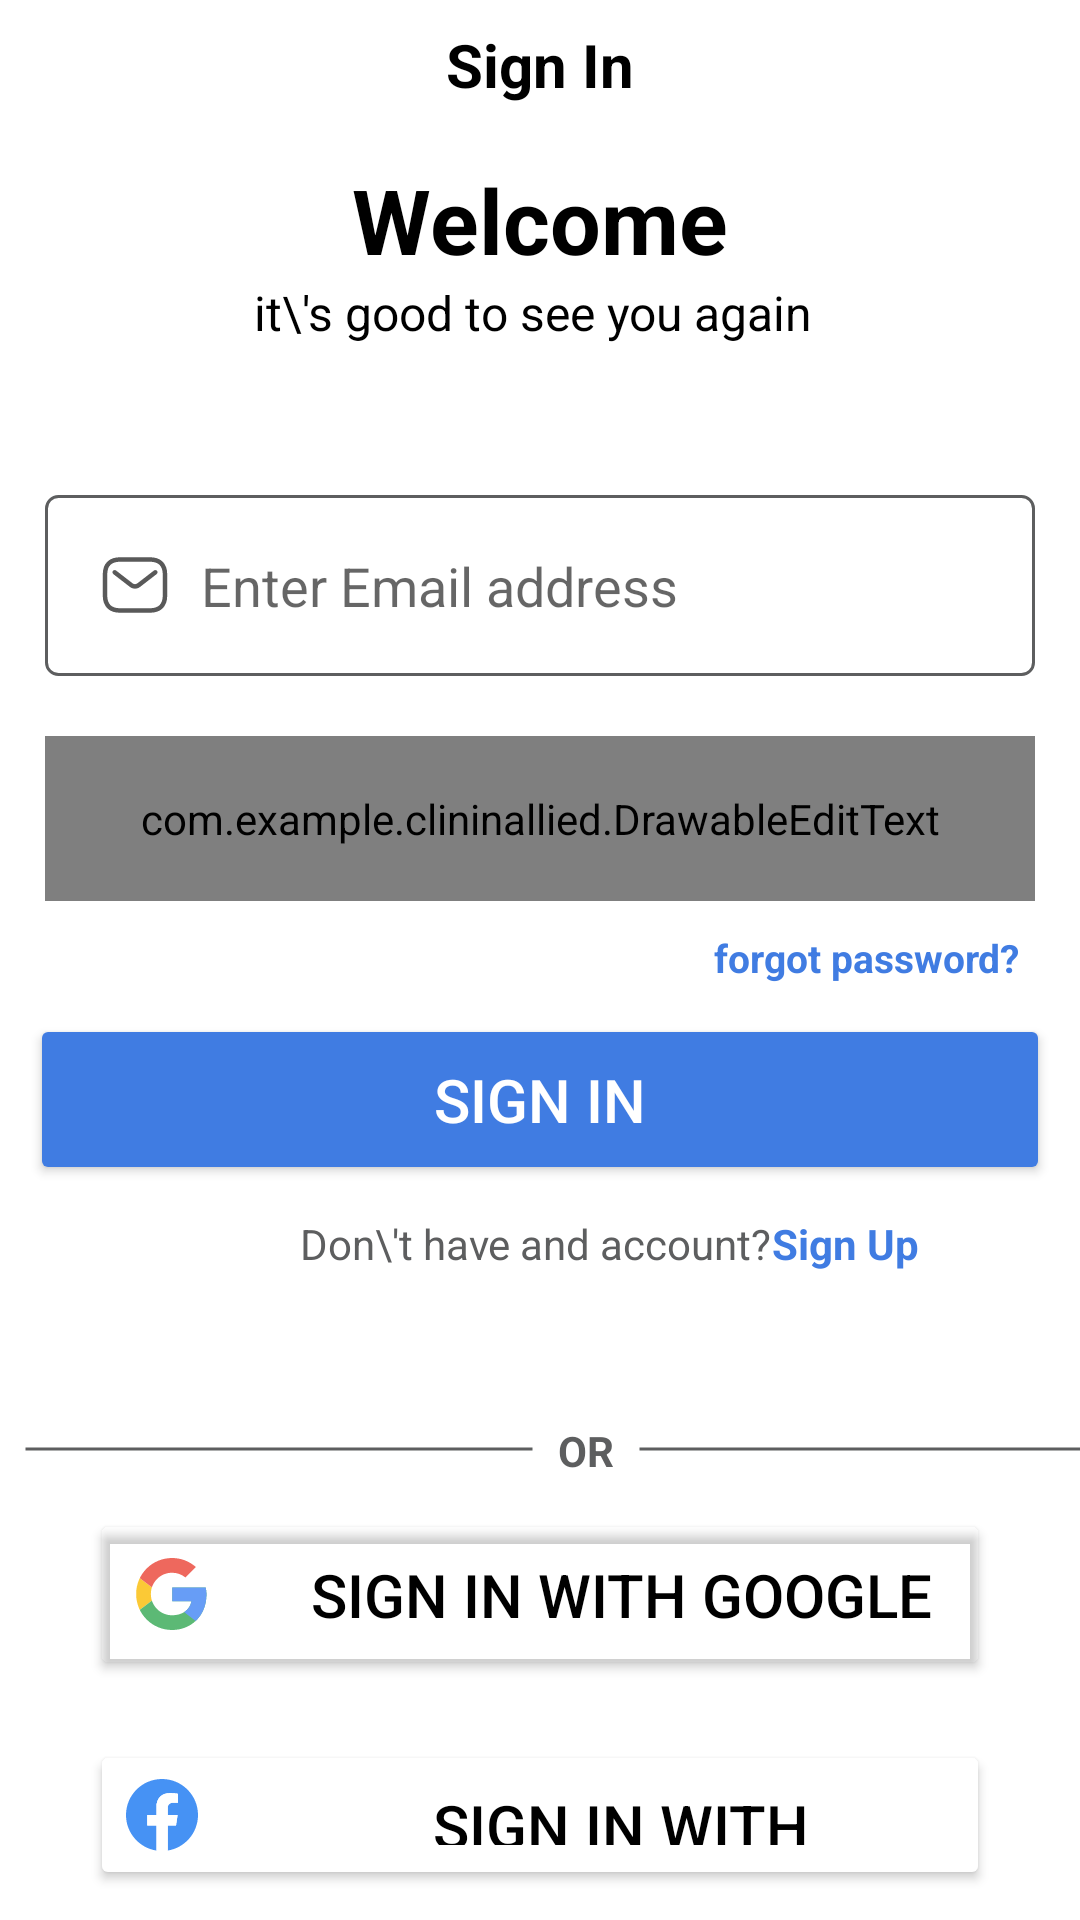

Here is an Android app screen rendered from its layout file. Give the layout XML and the strings, colors and styles it references.
<!-- AndroidManifest.xml: application theme Theme.ClininAllied -->
<!-- res/layout/activity_screen_login.xml -->
<LinearLayout xmlns:android="http://schemas.android.com/apk/res/android"
        xmlns:tools="http://schemas.android.com/tools"
        android:id="@+id/main"
        android:layout_width="match_parent"
        android:layout_height="match_parent"
        android:background="@color/white"
        android:orientation="vertical"

        tools:context=".ScreenLogin">
        <RelativeLayout
            android:layout_width="match_parent"
            android:layout_height="wrap_content"
            >


            <ImageButton
                android:id="@+id/back"
                android:layout_width="wrap_content"
                android:layout_height="wrap_content"
                android:src="@drawable/baseline_arrow_back_ios_24"
                android:background="@color/white"
                android:layout_margin="8dp"
                android:layout_marginStart="10dp"
                android:padding="8dp"

                />
            <TextView
                android:layout_width="wrap_content"
                android:layout_height="wrap_content"
                android:text="Sign In"
                android:textColor="@color/black"
                android:layout_centerHorizontal="true"
                android:layout_centerVertical="true"
                android:textSize="20sp"
                android:textStyle="bold"
                android:layout_margin="8dp"

                />
        </RelativeLayout>

        <TextView
            android:layout_width="wrap_content"
            android:layout_height="wrap_content"
            android:text="@string/welcome"
            android:layout_gravity="center"
            android:textColor="@color/black"
            android:textSize="30sp"
            android:textStyle="bold"
            android:layout_marginTop="10dp"
            />
        <TextView
            android:layout_width="wrap_content"
            android:layout_height="wrap_content"
            android:text="it\'s good to see you again "
            android:layout_gravity="center"
            android:textStyle="normal"
            android:textSize="16sp"
            android:textColor="@color/black"
            android:layout_marginBottom="40dp"
            />

        <EditText
            android:id="@+id/email"
            style="@style/elevated_text_field"
            android:layout_width="match_parent"
            android:layout_height="wrap_content"
            android:inputType="textEmailAddress"
            android:hint="@string/enter_email_address"
            android:drawableStart="@drawable/email_svgrepo_com"
            android:drawablePadding="10dp"
            android:drawableTint="#2F2F2F"


            />
        <com.example.clininallied.DrawableEditText
            android:id="@+id/password"
            android:layout_width="match_parent"
            android:layout_height="wrap_content"
            style="@style/elevated_text_field"
            android:inputType="textPassword"
            android:hint="Enter password "
            android:drawableStart="@drawable/lock_password_svgrepo_com"
            android:drawableTint="#2F2F2F"
            android:drawableEnd="@drawable/hide"
            />
        <RelativeLayout
            android:layout_width="match_parent"
            android:layout_height="wrap_content"
            >

            <TextView
                android:id="@+id/forget"
                android:layout_width="wrap_content"
                android:layout_height="wrap_content"
                android:paddingEnd="20dp"
                android:text="forgot password?"
                android:layout_alignParentEnd="true"
                android:textColor="@color/blue"
                android:textStyle="bold"
                android:textSize="13sp"

                />
        </RelativeLayout>
        <Button
            android:id="@+id/signin"
            android:layout_width="match_parent"
            android:layout_height="wrap_content"
            android:textColor="@color/white"
            android:backgroundTint="@color/blue"
            android:layout_margin="10dp"
            android:text="Sign In"
            android:padding="15dp"

            android:textSize="20sp"/>
        <LinearLayout
            android:id="@+id/linear"
            android:layout_width="match_parent"
            android:layout_height="wrap_content"
            android:orientation="horizontal">
            <TextView
                android:layout_width="wrap_content"
                android:layout_height="wrap_content"
                android:id="@+id/gotoA"
                android:textColor="@color/grey"
                android:text="Don\'t have and account?"
                android:layout_marginBottom="20dp"
                android:layout_marginStart="100dp"
                />


            <TextView
                android:id="@+id/signup"
                android:layout_width="wrap_content"
                android:layout_height="wrap_content"
                android:text="Sign Up"
                android:textStyle="bold"
                android:textColor="@color/blue"
                android:layout_marginBottom="20dp"

                />
        </LinearLayout>

        <LinearLayout
            android:layout_width="match_parent"
            android:layout_height="wrap_content"
            android:layout_marginTop="30sp"
            android:orientation="horizontal">
            <View

                android:layout_width="170dp"
                android:layout_height="2dp"
                android:background="@drawable/line_breaker"
                android:layout_margin="8dp"

                />
            <TextView
                android:layout_width="wrap_content"
                android:layout_height="wrap_content"
                android:text="OR"
                android:textColor="@color/grey"
                android:textStyle="bold"
                />
            <View

                android:layout_width="170dp"
                android:layout_height="2dp"
                android:background="@drawable/line_breaker"
                android:layout_margin="8dp"

                />

        </LinearLayout>


        <Button
            android:backgroundTint="@android:color/transparent"
            android:id="@+id/google"
            android:layout_width="match_parent"
            android:layout_height="wrap_content"
            android:textColor="@color/black"
            android:layout_marginHorizontal="30dp"
            android:layout_marginVertical="10dp"
            android:text="Sign in with Google"
            android:padding="15dp"
            android:drawableLeft="@drawable/google_icon"
            android:drawablePadding="30dp"
            android:textSize="20sp"/>

        <Button
            android:id="@+id/facebook"
            android:layout_width="match_parent"
            android:layout_height="wrap_content"
            android:textColor="@color/black"
            android:backgroundTint="@color/white"
            android:layout_marginVertical="10dp"
            android:layout_marginHorizontal="30sp"
            android:text="Sign in with Facebook"
            android:paddingVertical="15dp"

            android:drawableLeft="@drawable/facebook"
            android:drawablePadding="30dp"
            android:textSize="20sp"/>







    </LinearLayout>
<!-- resources referenced by this layout -->
<resources>
  <color name="black">#FF000000</color>
  <color name="blue">#407CE2</color>
  <color name="grey">#5D5E5F</color>
  <color name="white">#FFFFFFFF</color>
  <!-- drawable facebook (drawable) -->
  <vector xmlns:android="http://schemas.android.com/apk/res/android" android:alpha="0.8" android:height="24dp" android:viewportHeight="1024" android:viewportWidth="1024" android:width="24dp">
        
      <path android:fillColor="#1877f2" android:pathData="M1024,512C1024,229.2 794.8,0 512,0S0,229.2 0,512c0,255.6 187.2,467.4 432,505.8V660H302V512H432V399.2C432,270.9 508.4,200 625.4,200 681.4,200 740,210 740,210V336H675.4C611.8,336 592,375.5 592,416V512H734L711.3,660H592v357.8C836.8,979.4 1024,767.6 1024,512Z"/>
        
      <path android:fillColor="#fff" android:pathData="M711.3,660 L734,512H592V416C592,375.5 611.8,336 675.4,336H740V210s-58.6,-10 -114.6,-10C508.4,200 432,270.9 432,399.2V512H302V660H432v357.8a517.4,517.4 0,0 0,160 0V660Z"/>
      
  </vector>
  <!-- drawable line_breaker (drawable) -->
  <?xml version="1.0" encoding="utf-8"?>
  <shape android:shape="line" xmlns:android="http://schemas.android.com/apk/res/android">
  <stroke android:width="01dp" android:color="@color/grey"/>
  </shape>
  <!-- drawable lock_password_svgrepo_com (drawable) -->
  <vector xmlns:android="http://schemas.android.com/apk/res/android" android:alpha="0.8" android:height="24dp" android:viewportHeight="24" android:viewportWidth="24" android:width="24dp">
        
      <path android:fillColor="#00000000" android:pathData="M2,16C2,13.172 2,11.757 2.879,10.879C3.757,10 5.172,10 8,10H16C18.828,10 20.243,10 21.121,10.879C22,11.757 22,13.172 22,16C22,18.828 22,20.243 21.121,21.121C20.243,22 18.828,22 16,22H8C5.172,22 3.757,22 2.879,21.121C2,20.243 2,18.828 2,16Z" android:strokeColor="@color/grey" android:strokeWidth="1.5"/>
        
      <path android:fillColor="#00000000" android:pathData="M6,10V8C6,4.686 8.686,2 12,2C15.314,2 18,4.686 18,8V10" android:strokeColor="@color/grey" android:strokeLineCap="round" android:strokeWidth="1.5"/>
        
      <path android:fillColor="#00000000" android:pathData="M8,16H8.009M11.991,16H12M15.991,16H16" android:strokeColor="@color/grey" android:strokeLineCap="round" android:strokeLineJoin="round" android:strokeWidth="2"/>
      
  </vector>
  <string name="enter_email_address">Enter Email address</string>
  <string name="welcome">Welcome</string>
  <style name="elevated_text_field">
          <item name="android:background">@drawable/text_field_stroke</item>
          <item name="android:padding">18dp</item>
          <item name="android:layout_marginHorizontal">15dp</item>
          <item name="android:layout_marginVertical">10dp</item>
          <item name="android:drawablePadding">10dp</item>
          <item name="android:inputType">textCapSentences</item>
  
  
      </style>
  <style name="Theme.ClininAllied" parent="Base.Theme.ClininAllied" />
  <!-- drawable text_field_stroke (drawable) -->
  <shape xmlns:android="http://schemas.android.com/apk/res/android">
      <solid android:color="@android:color/white"/>
      <corners android:radius="4dp"/>
      <stroke android:width="1dp" android:color="@color/grey"/>
  </shape>
  <style name="Base.Theme.ClininAllied" parent="Theme.Design.Light.NoActionBar">
          
          
      </style>
</resources>
